Photos from the image-classification dataset "dataset" in the GitHub repository JuuuuuJu/EECampEdu. Its 8 classes are: down gesture, left gesture, null no gesture, palm gesture, right gesture, rock gesture, stone gesture, thumb gesture.

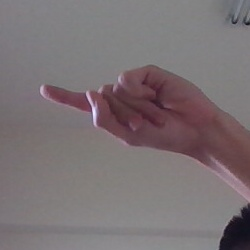
Label: left gesture

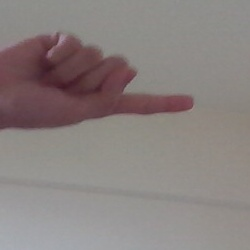
Label: right gesture

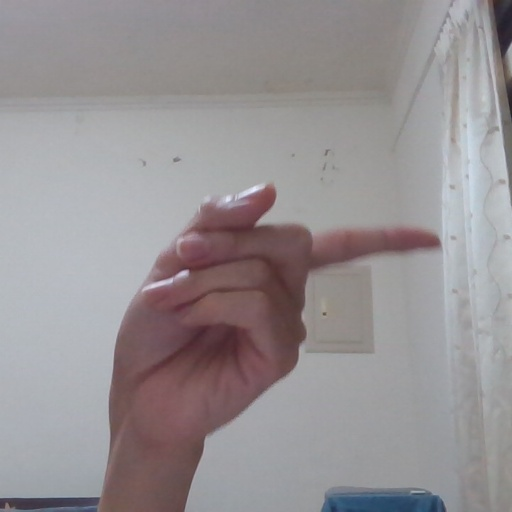
Label: right gesture

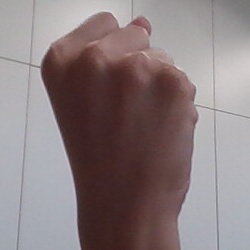
Label: stone gesture

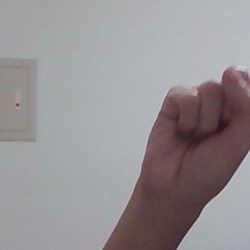
Label: null no gesture

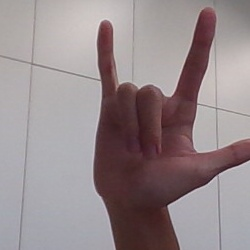
Label: rock gesture
